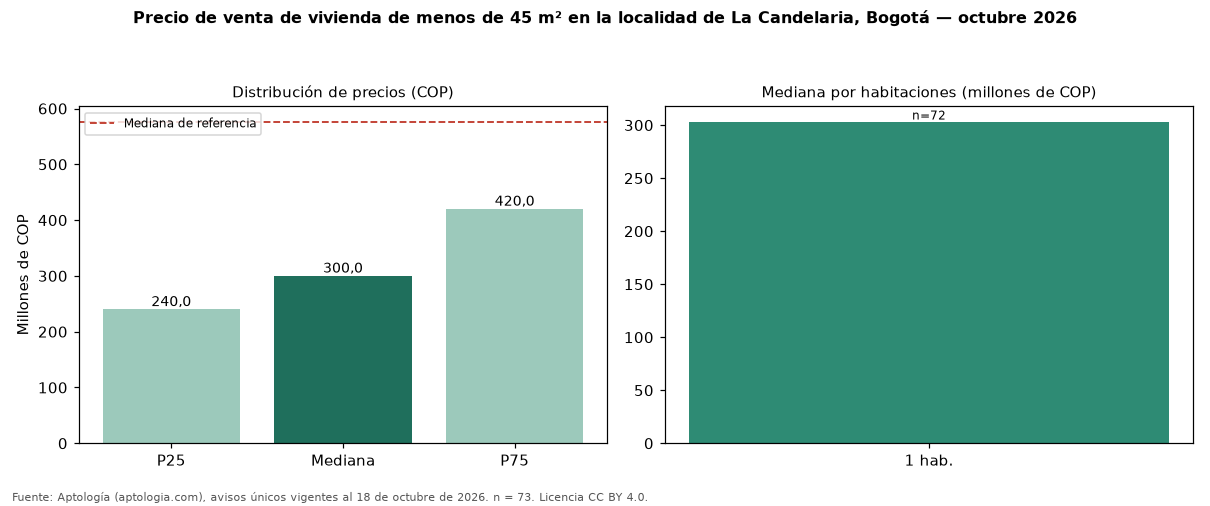

The table this chart was drawn from, first rows:
seccion, metrica, valor_cop, n
precio, p25, 240000000, 73
precio, mediana, 300000000, 73
precio, p75, 420000000, 73
cop_por_m2, p25, 7981554, 73
cop_por_m2, mediana, 9545455, 73
cop_por_m2, p75, 11250000, 73
area, area_mediana_m2, 32.1, 73
habitaciones, 1, 302500000, 72
administracion, mediana, 250000, 59
estrato, moda, 3, 
parqueadero, porcentaje_con_parqueadero, 41.1, 73
referencia, mediana_referencia, 575000000, 213
referencia, mediana_cop_por_m2_referencia, 7746479, 213
